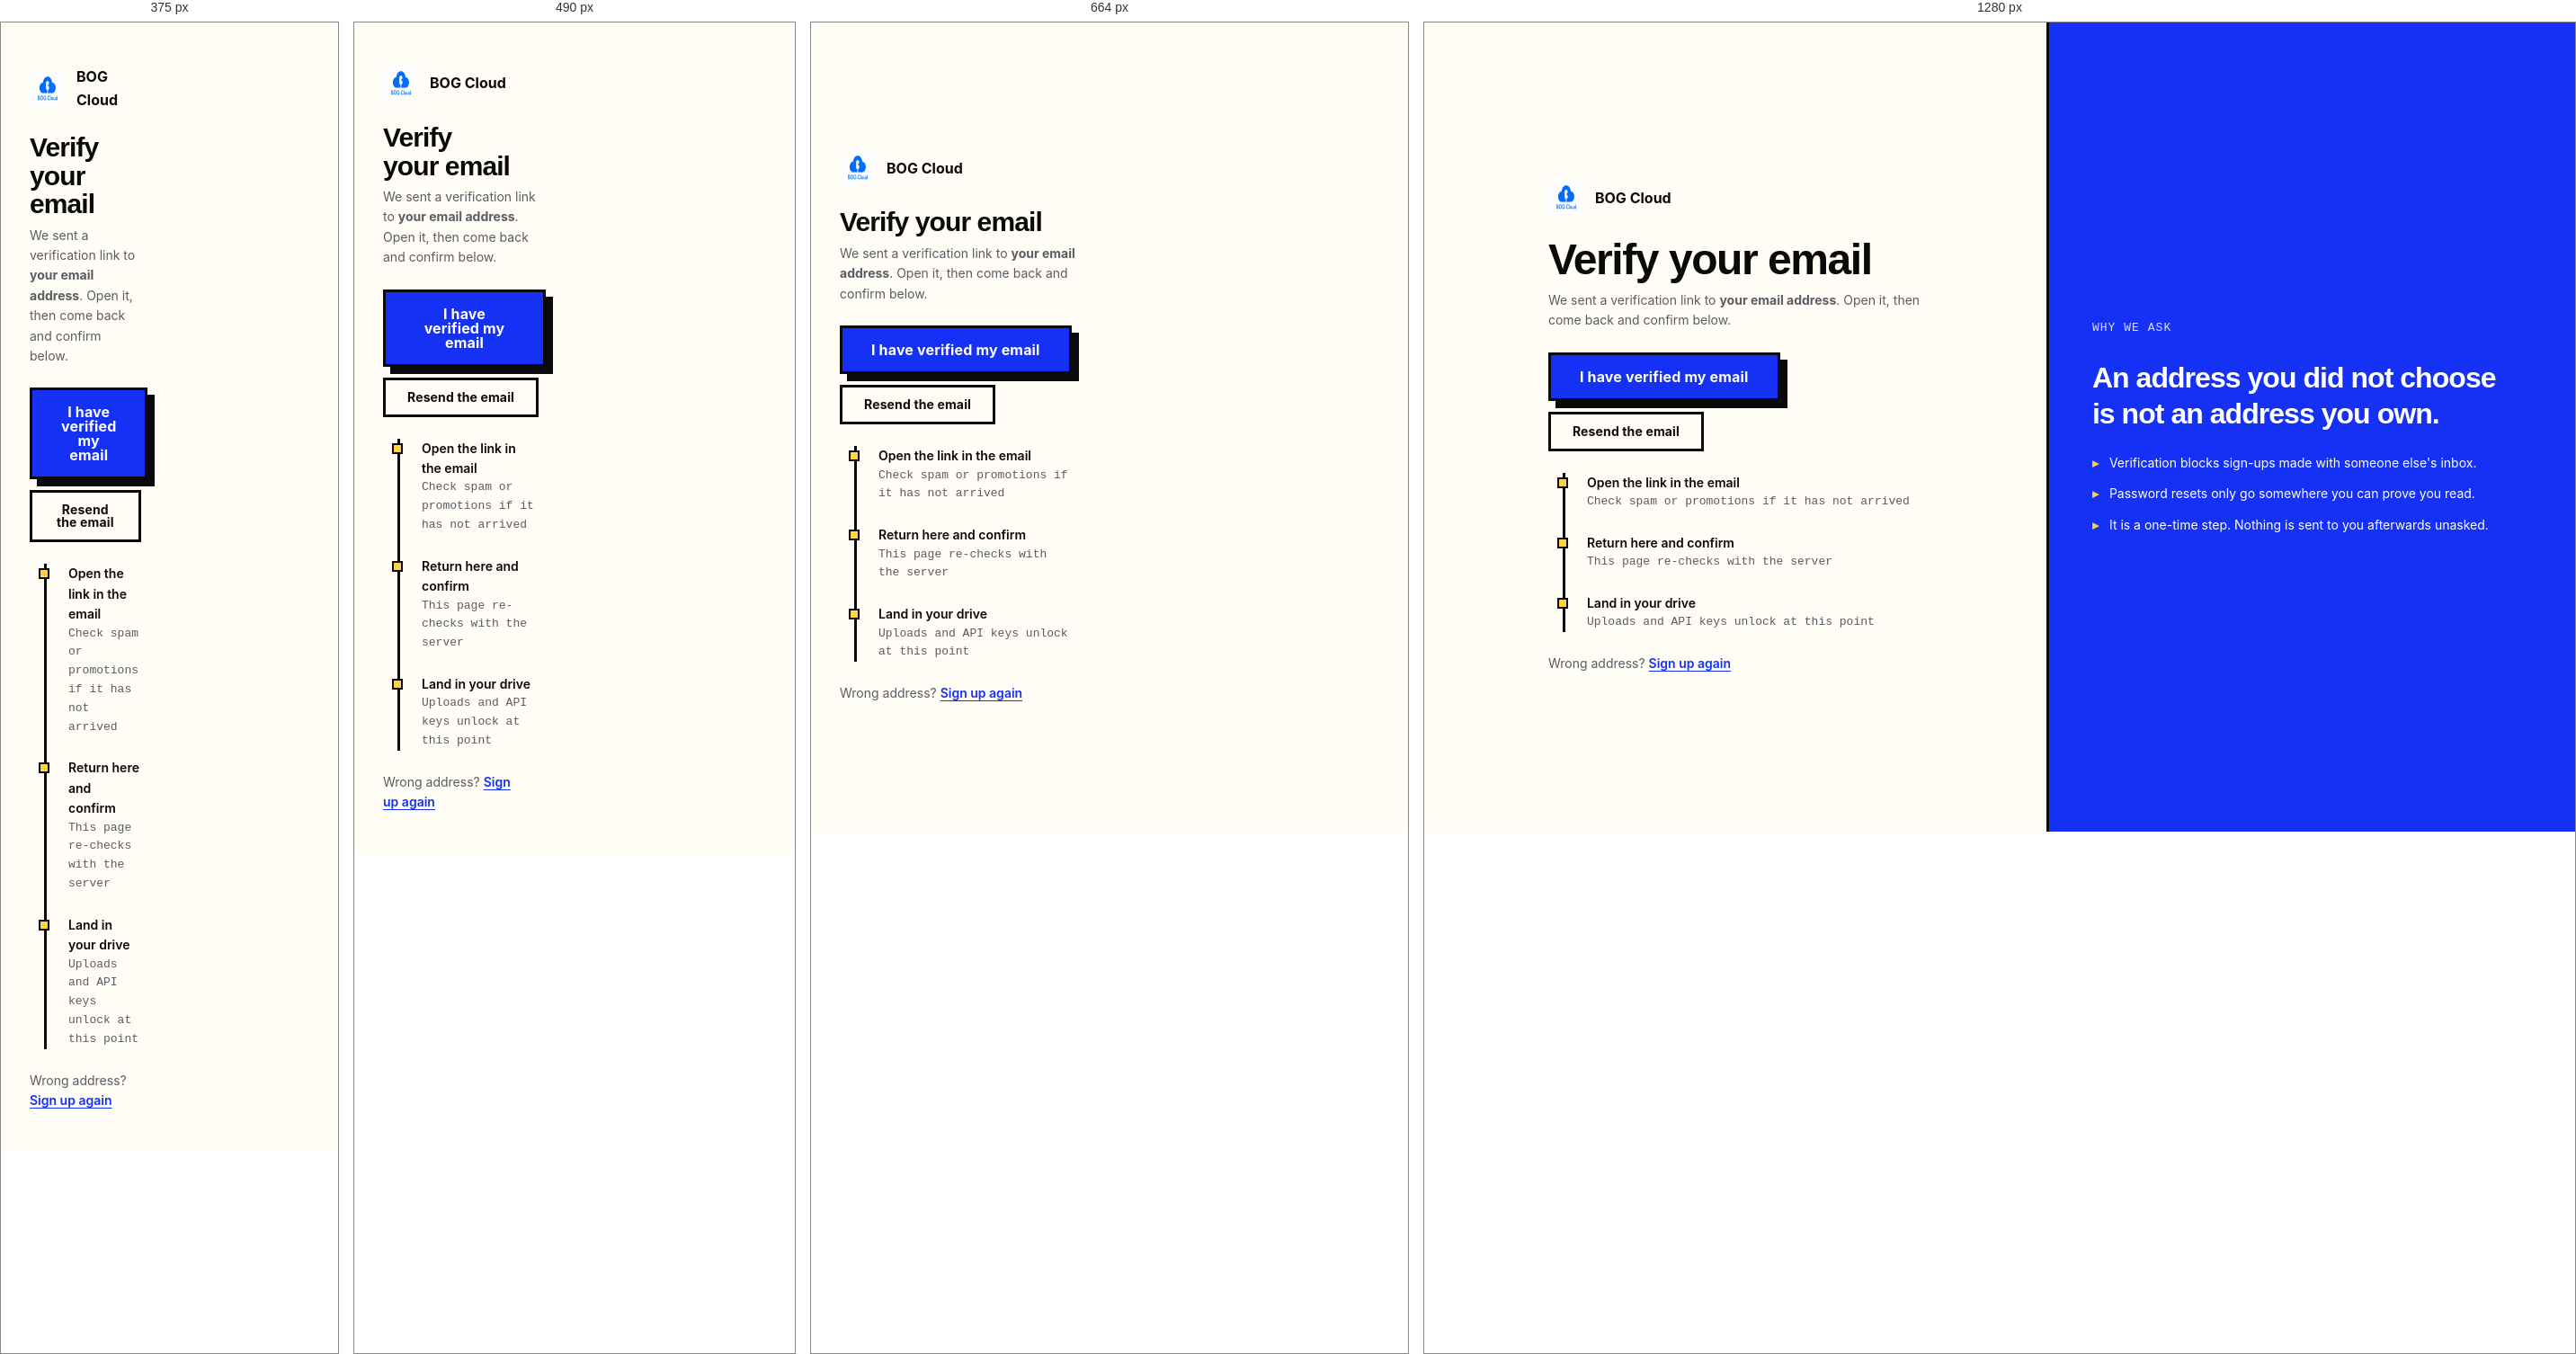
Rendered at 375 px, 490 px, 664 px and 1280 px, left to right.

<!-- file: verify-otp.html -->
<!DOCTYPE html>
<html lang="en">
<head>
<meta charset="UTF-8">
<meta name="viewport" content="width=device-width, initial-scale=1.0">
<title>Verify your email — BOG Cloud</title>
<meta name="robots" content="noindex">
<link rel="icon" href="/assets/images/logo.PNG">
<link rel="preconnect" href="https://fonts.googleapis.com">
<link rel="preconnect" href="https://fonts.gstatic.com" crossorigin>
<link href="https://fonts.googleapis.com/css2?family=Syne:wght@700;800&family=Space+Grotesk:wght@500;700&family=Inter:wght@400;500;600;700&family=JetBrains+Mono:wght@400;700&display=swap" rel="stylesheet">
<link rel="stylesheet" href="/assets/css/tokens.css">
<link rel="stylesheet" href="/assets/css/base.css">
<link rel="stylesheet" href="/assets/css/components.css">
<link rel="stylesheet" href="/assets/css/app.css">
<script src="/assets/js/theme-boot.js"></script>
</head>
<body>
<a class="skip-link" href="#main">Skip to verification status</a>

<div class="auth">
  <main class="auth__main" id="main">
    <a class="auth__brand" href="/index.html">
      <img src="/assets/images/logo.PNG" alt="" width="40" height="40" decoding="async">
      <span>BOG Cloud</span>
    </a>

    <div>
      <h1 class="auth__title">Verify your email</h1>
      <p class="page__sub">
        We sent a verification link to <strong id="userEmail">your email address</strong>.
        Open it, then come back and confirm below.
      </p>
    </div>

    <div id="error" class="alert" role="alert" aria-live="assertive"></div>

    <div class="cluster">
      <button type="button" class="btn btn--primary btn--lg" id="checkBtn">I have verified my email</button>
      <button type="button" class="btn btn--ghost" id="resendBtn">Resend the email</button>
    </div>

    <div class="timeline" aria-label="What happens next">
      <div class="timeline__item">
        <p class="timeline__title">Open the link in the email</p>
        <p class="timeline__meta">Check spam or promotions if it has not arrived</p>
      </div>
      <div class="timeline__item">
        <p class="timeline__title">Return here and confirm</p>
        <p class="timeline__meta">This page re-checks with the server</p>
      </div>
      <div class="timeline__item">
        <p class="timeline__title">Land in your drive</p>
        <p class="timeline__meta">Uploads and API keys unlock at this point</p>
      </div>
    </div>

    <p class="auth__foot">
      Wrong address? <a href="#" id="goSignup">Sign up again</a>
    </p>
  </main>

  <aside class="auth__aside">
    <p class="auth__note">Why we ask</p>
    <h2>An address you did not choose is not an address you own.</h2>
    <ul class="auth__list">
      <li>Verification blocks sign-ups made with someone else's inbox.</li>
      <li>Password resets only go somewhere you can prove you read.</li>
      <li>It is a one-time step. Nothing is sent to you afterwards unasked.</li>
    </ul>
  </aside>
</div>

<script src="/assets/js/forms.js"></script>
<script src="/assets/js/config.js"></script>
<script type="module" src="javascript/verify-otp-1.js"></script>
</body>
</html>

/* @media block from base.css */
@media (max-width: 768px) { .container { padding-inline: var(--s-4); } }

/* @media block from components.css */
@media (max-width: 1024px) {
  .sidebar {
    position: fixed;
    top: 0; left: 0;
    z-index: 95;
    height: 100vh;
    width: min(300px, 84vw);
    transform: translateX(-100%);
    transition: transform var(--t-lift) var(--ease);
    box-shadow: none;
  }
  .sidebar.is-open { transform: translateX(0); box-shadow: var(--sh-4); }
  .sidebar__close { display: inline-grid !important; }
}

/* @media block from components.css */
@media (max-width: 768px) { .main { padding: var(--s-4); } }

/* @media block from components.css */
@media (max-width: 900px) { .site-footer__grid { grid-template-columns: 1fr 1fr; } }

/* @media block from components.css */
@media (max-width: 560px) { .site-footer__grid { grid-template-columns: 1fr; } }

/* @media block from app.css */
@media (max-width: 1024px) {
  .app { grid-template-columns: minmax(0, 1fr); }
  .app__main { padding: var(--s-4); gap: var(--s-5); }
}

/* @media block from app.css */
@media (min-width: 1025px) {
  .app__main { position: sticky; top: 0; max-height: 100vh; overflow-y: auto; }
}

/* @media block from app.css */
@media (max-width: 560px) {
  .kv__row { grid-template-columns: minmax(0, 1fr); gap: var(--s-1); }
}

/* @media block from app.css */
@media (min-width: 900px) {
  .auth { grid-template-columns: minmax(0, 1fr) minmax(0, 0.85fr); }
  .auth__aside { display: flex; }
}

/* @media block from app.css */
@media (max-width: 420px) { .field-row { grid-template-columns: minmax(0, 1fr); } }

/* @media block from app.css */
@media (max-width: 900px) { .doc { grid-template-columns: minmax(0, 1fr); } }

/* @media block from app.css */
@media (max-width: 900px) { .doc__toc { position: static; } }